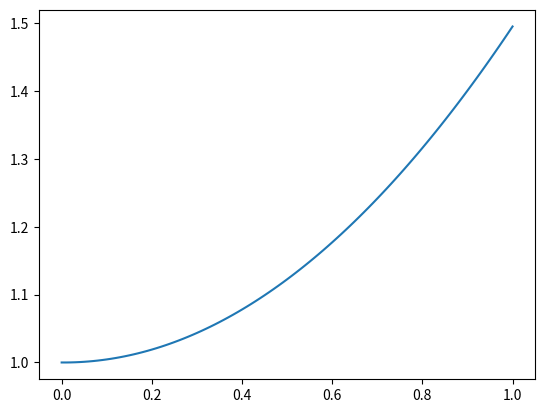

Here is the Python script that generated this plot:
import math
import numpy as np
import matplotlib.pyplot as plt

e = math.e
h = 0.01

def euler_method(num_steps):
    x = np.zeros(num_steps+1)
    y = np.zeros(num_steps+1)

    x[0] = 0
    y[0] = 1

    for step in range(num_steps):
        x[step+1] = h * (step + 1)
        y[step+1] = y[step] + h * x[step]
    return x,y


# def heun_method(num_steps,h):
#     x = np.zeros(num_steps+1)
#     y = np.zeros(num_steps+1)

#     x[0] = 0
#     y[0] = 1

#     for step in range(num_steps+1):

n = [5,10,20,100]
for size in n:
    x,y = euler_method(size)

def plot_me():
    plt.plot(x,y)
    plt.show()

plot_me()